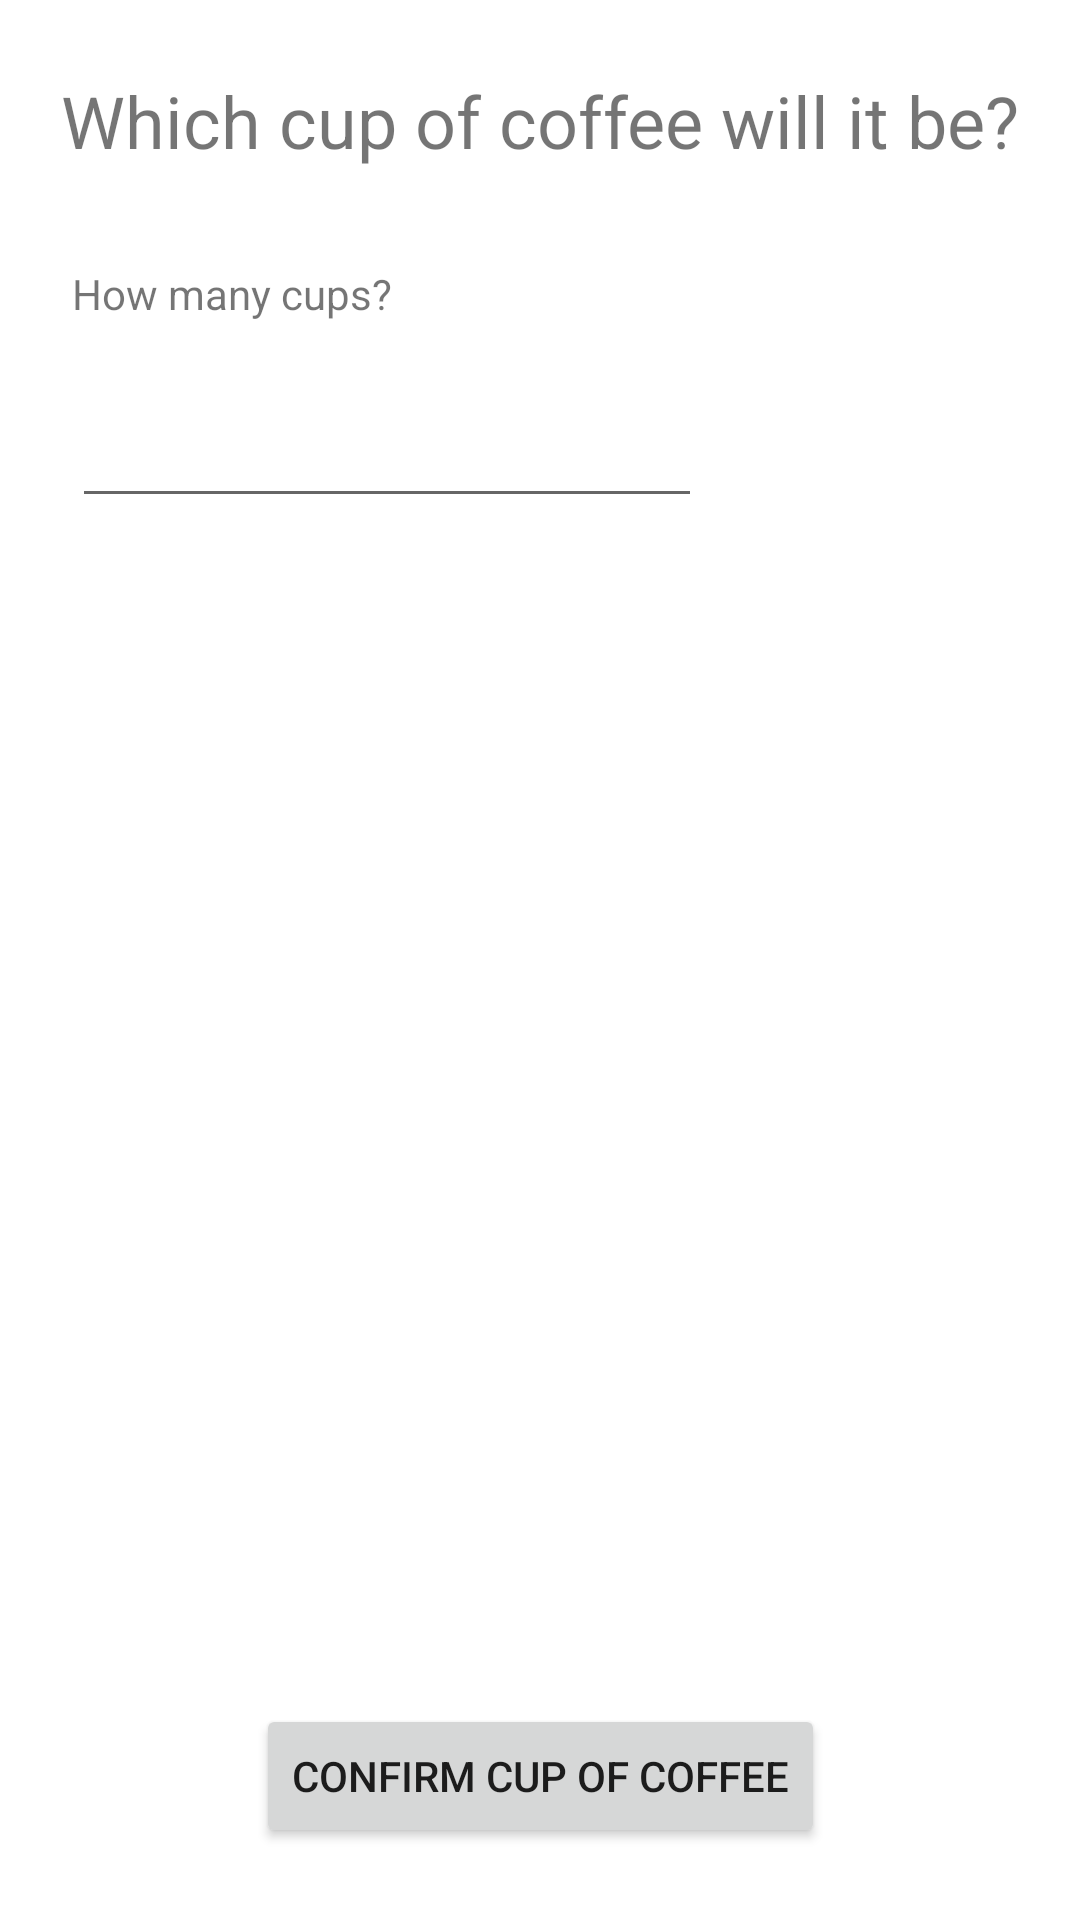

Android layout source for this screen:
<!-- AndroidManifest.xml: activity theme AppTheme -->
<!-- res/layout/activity_add_coffee.xml -->
<?xml version="1.0" encoding="utf-8"?>
<androidx.constraintlayout.widget.ConstraintLayout xmlns:android="http://schemas.android.com/apk/res/android"
    xmlns:app="http://schemas.android.com/apk/res-auto"
    xmlns:tools="http://schemas.android.com/tools"
    android:id="@+id/activityAddCoffee"
    android:layout_width="match_parent"
    android:layout_height="match_parent"
    tools:context=".ui.fragments.coffee_fragment.add_coffee_activity.AddCoffeeActivity">

    <TextView
        android:id="@+id/tvAddCoffeeTitle"
        android:layout_width="wrap_content"
        android:layout_height="wrap_content"
        android:layout_marginStart="24dp"
        android:layout_marginTop="24dp"
        android:layout_marginEnd="24dp"
        android:text="@string/add_coffee_title"
        android:textSize="24sp"
        app:layout_constraintEnd_toEndOf="parent"
        app:layout_constraintStart_toStartOf="parent"
        app:layout_constraintTop_toTopOf="parent" />

    <androidx.viewpager2.widget.ViewPager2
        android:id="@+id/viewPagerCoffee"
        android:layout_width="0dp"
        android:layout_height="wrap_content"
        android:layout_marginStart="24dp"
        android:layout_marginTop="8dp"
        android:layout_marginEnd="24dp"
        app:layout_constraintEnd_toEndOf="parent"
        app:layout_constraintStart_toStartOf="parent"
        app:layout_constraintTop_toBottomOf="@+id/tvAddCoffeeTitle" />

    <TextView
        android:id="@+id/tvAmount"
        android:layout_width="wrap_content"
        android:layout_height="wrap_content"
        android:layout_marginStart="24dp"
        android:layout_marginTop="24dp"
        android:text="@string/add_coffee_how_much"
        android:textSize="14sp"
        app:layout_constraintStart_toStartOf="parent"
        app:layout_constraintTop_toBottomOf="@+id/viewPagerCoffee" />

    <EditText
        android:id="@+id/itAmount"
        android:layout_width="wrap_content"
        android:layout_height="wrap_content"
        android:layout_marginStart="24dp"
        android:layout_marginTop="24dp"
        android:ems="10"
        android:inputType="number"
        android:textColor="@android:color/black"
        app:layout_constraintStart_toStartOf="parent"
        app:layout_constraintTop_toBottomOf="@+id/tvAmount" />

    <Button
        android:id="@+id/btnConfirm"
        android:layout_width="wrap_content"
        android:layout_height="wrap_content"
        android:layout_marginStart="24dp"
        android:layout_marginEnd="24dp"
        android:layout_marginBottom="24dp"
        android:text="@string/add_coffee_button_text"
        app:layout_constraintBottom_toBottomOf="parent"
        app:layout_constraintEnd_toEndOf="parent"
        app:layout_constraintStart_toStartOf="parent" />

</androidx.constraintlayout.widget.ConstraintLayout>
<!-- resources referenced by this layout -->
<resources>
  <string name="add_coffee_button_text">Confirm cup of coffee</string>
  <string name="add_coffee_how_much">How many cups?</string>
  <string name="add_coffee_title">Which cup of coffee will it be?</string>
  <style name="AppTheme" parent="Theme.MaterialComponents.DayNight">
          <item name="colorPrimary">@color/colorPrimary</item>
          <item name="colorPrimaryDark">@color/colorPrimaryDark</item>
          <item name="colorAccent">@color/colorAccent</item>
      </style>
  <color name="colorPrimary">#6200EE</color>
  <color name="colorPrimaryDark">#3700B3</color>
  <color name="colorAccent">#03DAC5</color>
</resources>
